Photos from the image-classification dataset "data" in the GitHub repository DhananjayaK211/Rice-leaf-disease. Its 4 classes are: bacterial leaf blight, brown spot, healthy, leaf smut.

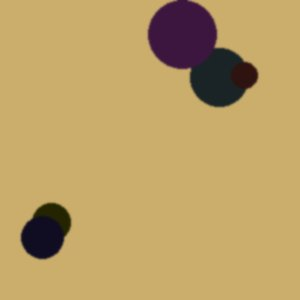
Label: bacterial leaf blight

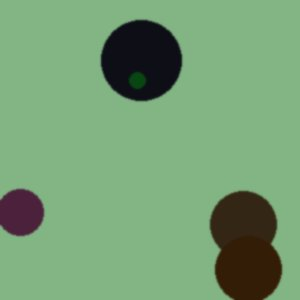
Label: leaf smut

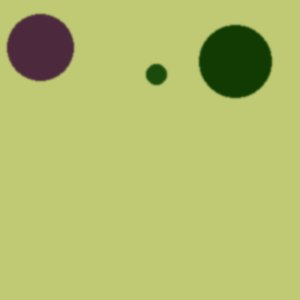
Label: brown spot

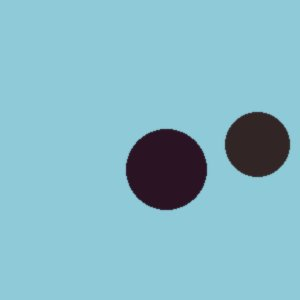
Label: bacterial leaf blight

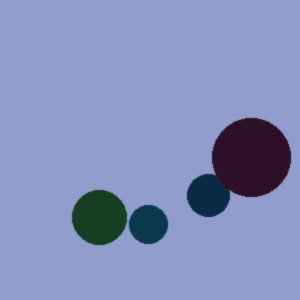
Label: leaf smut

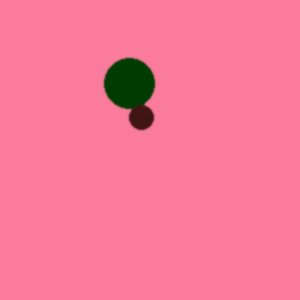
Label: brown spot
